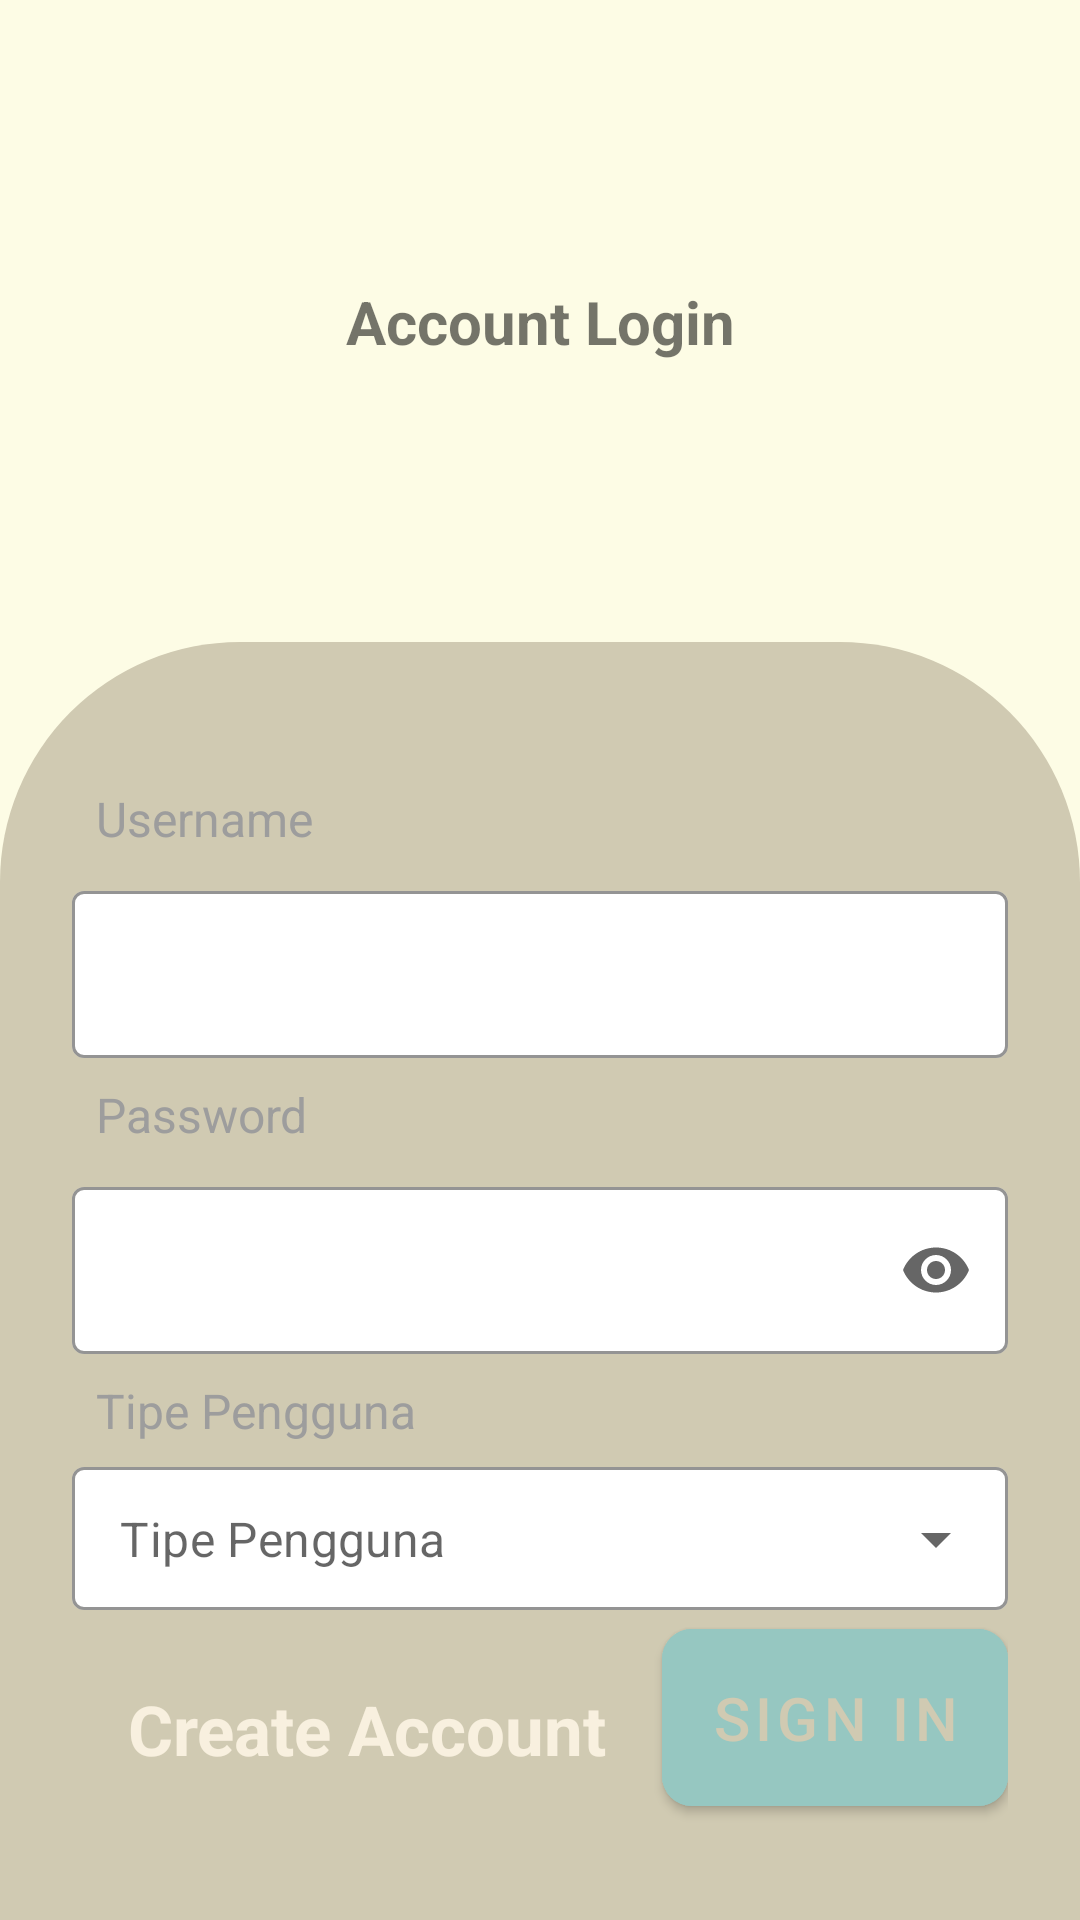

Write the Android layout XML for this screen, with the resource values it uses.
<!-- AndroidManifest.xml: application theme Theme.BookingGedung -->
<!-- res/layout/activity_sign_in.xml -->
<?xml version="1.0" encoding="utf-8"?>
<layout xmlns:android="http://schemas.android.com/apk/res/android"
    xmlns:app="http://schemas.android.com/apk/res-auto"
    xmlns:tools="http://schemas.android.com/tools">

    <data>

    </data>

    <androidx.constraintlayout.widget.ConstraintLayout
        android:id="@+id/main_container"
        android:layout_width="match_parent"
        android:layout_height="match_parent"
        android:background="@color/lime"
        tools:context=".ui.splashscreen.SplashScreenActivity">

        <TextView
            android:id="@+id/textView"
            android:layout_width="wrap_content"
            android:layout_height="wrap_content"
            android:text="Account Login"
            android:textStyle="bold"
            android:textSize="@dimen/dimen_20dp"
            app:layout_constraintBottom_toTopOf="@+id/container"
            app:layout_constraintEnd_toEndOf="parent"
            app:layout_constraintStart_toStartOf="parent"
            app:layout_constraintTop_toTopOf="parent" />
        <LinearLayout
            android:id="@+id/container"
            style="@style/container_top_radius"
            android:layout_width="match_parent"
            android:layout_height="wrap_content"
            android:orientation="vertical"
            android:background="@drawable/bg_top_radius_white"
            app:layout_constraintStart_toStartOf="parent"
            app:layout_constraintEnd_toEndOf="parent"
            app:layout_constraintBottom_toBottomOf="parent">

            <TextView
                style="@style/small_text"
                android:layout_width="match_parent"
                android:layout_height="wrap_content"
                android:padding="8dp"
                android:text="@string/username_text"/>

            <com.google.android.material.textfield.TextInputLayout
                android:layout_width="match_parent"
                android:layout_height="wrap_content"
                app:boxStrokeColor="@color/dark_gray"
                app:boxStrokeWidth="1dp"
                app:boxBackgroundColor="@color/white"
                style="@style/Widget.MaterialComponents.TextInputLayout.OutlinedBox">
                <com.google.android.material.textfield.TextInputEditText
                    android:id="@+id/et_username"
                    android:layout_width="match_parent"
                    android:layout_height="wrap_content"/>
            </com.google.android.material.textfield.TextInputLayout>


            <TextView
                style="@style/small_text"
                android:layout_width="match_parent"
                android:layout_height="wrap_content"
                android:padding="8dp"
                android:text="@string/password_text"/>

            <com.google.android.material.textfield.TextInputLayout
                android:layout_width="match_parent"
                android:layout_height="wrap_content"
                app:boxStrokeColor="@color/dark_gray"
                app:boxStrokeWidth="1dp"
                app:boxBackgroundColor="@color/white"
                app:endIconMode="password_toggle"
                style="@style/Widget.MaterialComponents.TextInputLayout.OutlinedBox">
                <com.google.android.material.textfield.TextInputEditText
                    android:id="@+id/et_password"
                    android:inputType="textPassword"
                    android:layout_width="match_parent"
                    android:layout_height="wrap_content"/>
            </com.google.android.material.textfield.TextInputLayout>

            <TextView
                style="@style/small_text"
                android:layout_width="match_parent"
                android:layout_height="wrap_content"
                android:padding="8dp"
                android:text="@string/tipe_pengguna_text"/>

            <com.google.android.material.textfield.TextInputLayout
                android:id="@+id/layout_spinner_tipe_pengguna"
                android:layout_width="match_parent"
                android:layout_height="wrap_content"
                app:boxStrokeColor="@color/dark_gray"
                app:boxStrokeWidth="1dp"
                app:boxBackgroundColor="@color/white"
                app:hintEnabled="false"
                app:hintAnimationEnabled="false"
                style="@style/Widget.MaterialComponents.TextInputLayout.OutlinedBox.Dense.ExposedDropdownMenu">
                <com.google.android.material.textfield.MaterialAutoCompleteTextView
                    android:id="@+id/spinner_tipe_pengguna"
                    android:layout_width="match_parent"
                    android:layout_height="wrap_content"
                    android:hint="@string/pilih_tipe_pengguna_text"
                    android:inputType="none"/>
            </com.google.android.material.textfield.TextInputLayout>

            <LinearLayout
                android:layout_width="match_parent"
                android:layout_height="wrap_content"
                android:orientation="horizontal">
                <TextView
                    android:id="@+id/tv_buat_akun"
                    style="@style/small_text"
                    android:gravity="center"
                    android:textColor="@color/dark_lime"
                    android:textStyle="bold"
                    android:textSize="23sp"
                    android:layout_width="match_parent"
                    android:layout_height="match_parent"
                    android:layout_weight="1"
                    android:text="Create Account"/>
                <com.google.android.material.button.MaterialButton
                    android:id="@+id/btn_sign_in"
                    style="@style/btn_small.light_gray"
                    android:layout_width="wrap_content"
                    android:layout_height="wrap_content"
                    android:text="@string/sign_in_text"
                    android:layout_marginTop="8dp"
                    android:layout_gravity="end"/>
            </LinearLayout>



        </LinearLayout>

    </androidx.constraintlayout.widget.ConstraintLayout>
</layout>
<!-- resources referenced by this layout -->
<resources>
  <color name="dark_gray">#9D9D9D</color>
  <color name="dark_lime">#F8F0DF</color>
  <color name="lime">#FDFCE5</color>
  <color name="white">#FFFFFFFF</color>
  <dimen name="dimen_20dp">20dp</dimen>
  <!-- drawable bg_top_radius_white (drawable) -->
  <?xml version="1.0" encoding="utf-8"?>
  <shape xmlns:android="http://schemas.android.com/apk/res/android">
      <corners
          android:topLeftRadius="80dp"
          android:topRightRadius="80dp"/>
  
      <solid
          android:color="@color/white_lime"/>
  
  </shape>
  <string name="password_text">Password</string>
  <string name="pilih_tipe_pengguna_text">Tipe Pengguna</string>
  <string name="sign_in_text">Sign In</string>
  <string name="tipe_pengguna_text">Tipe Pengguna</string>
  <string name="username_text">Username</string>
  <style name="btn_small.light_gray">
          <item name="android:backgroundTint">@color/gray</item>
      </style>
  <style name="container_top_radius">
          <item name="android:paddingTop">40dp</item>
          <item name="android:paddingStart">24dp</item>
          <item name="android:paddingEnd">24dp</item>
          <item name="android:paddingBottom">24dp</item>
      </style>
  <style name="small_text" parent="Widget.AppCompat.TextView">
          <item name="android:textSize">16sp</item>
          <item name="android:textColor">@color/dark_gray</item>
      </style>
  <style name="Theme.BookingGedung" parent="Theme.MaterialComponents.DayNight.NoActionBar">
          
          <item name="colorPrimary">@color/lime</item>
          <item name="colorPrimaryVariant">@color/orange</item>
          <item name="colorOnPrimary">@color/white_lime</item>
          
          <item name="colorSecondary">@color/lime</item>
          <item name="colorSecondaryVariant">@color/orange</item>
          <item name="colorOnSecondary">@color/white_lime</item>
          
          <item name="android:statusBarColor" tools:targetApi="l">?attr/colorPrimary</item>
          
      </style>
  <color name="white_lime">#D0CAB2</color>
  <color name="gray">#96C7C1</color>
  <color name="orange">#F8F0DF</color>
</resources>
